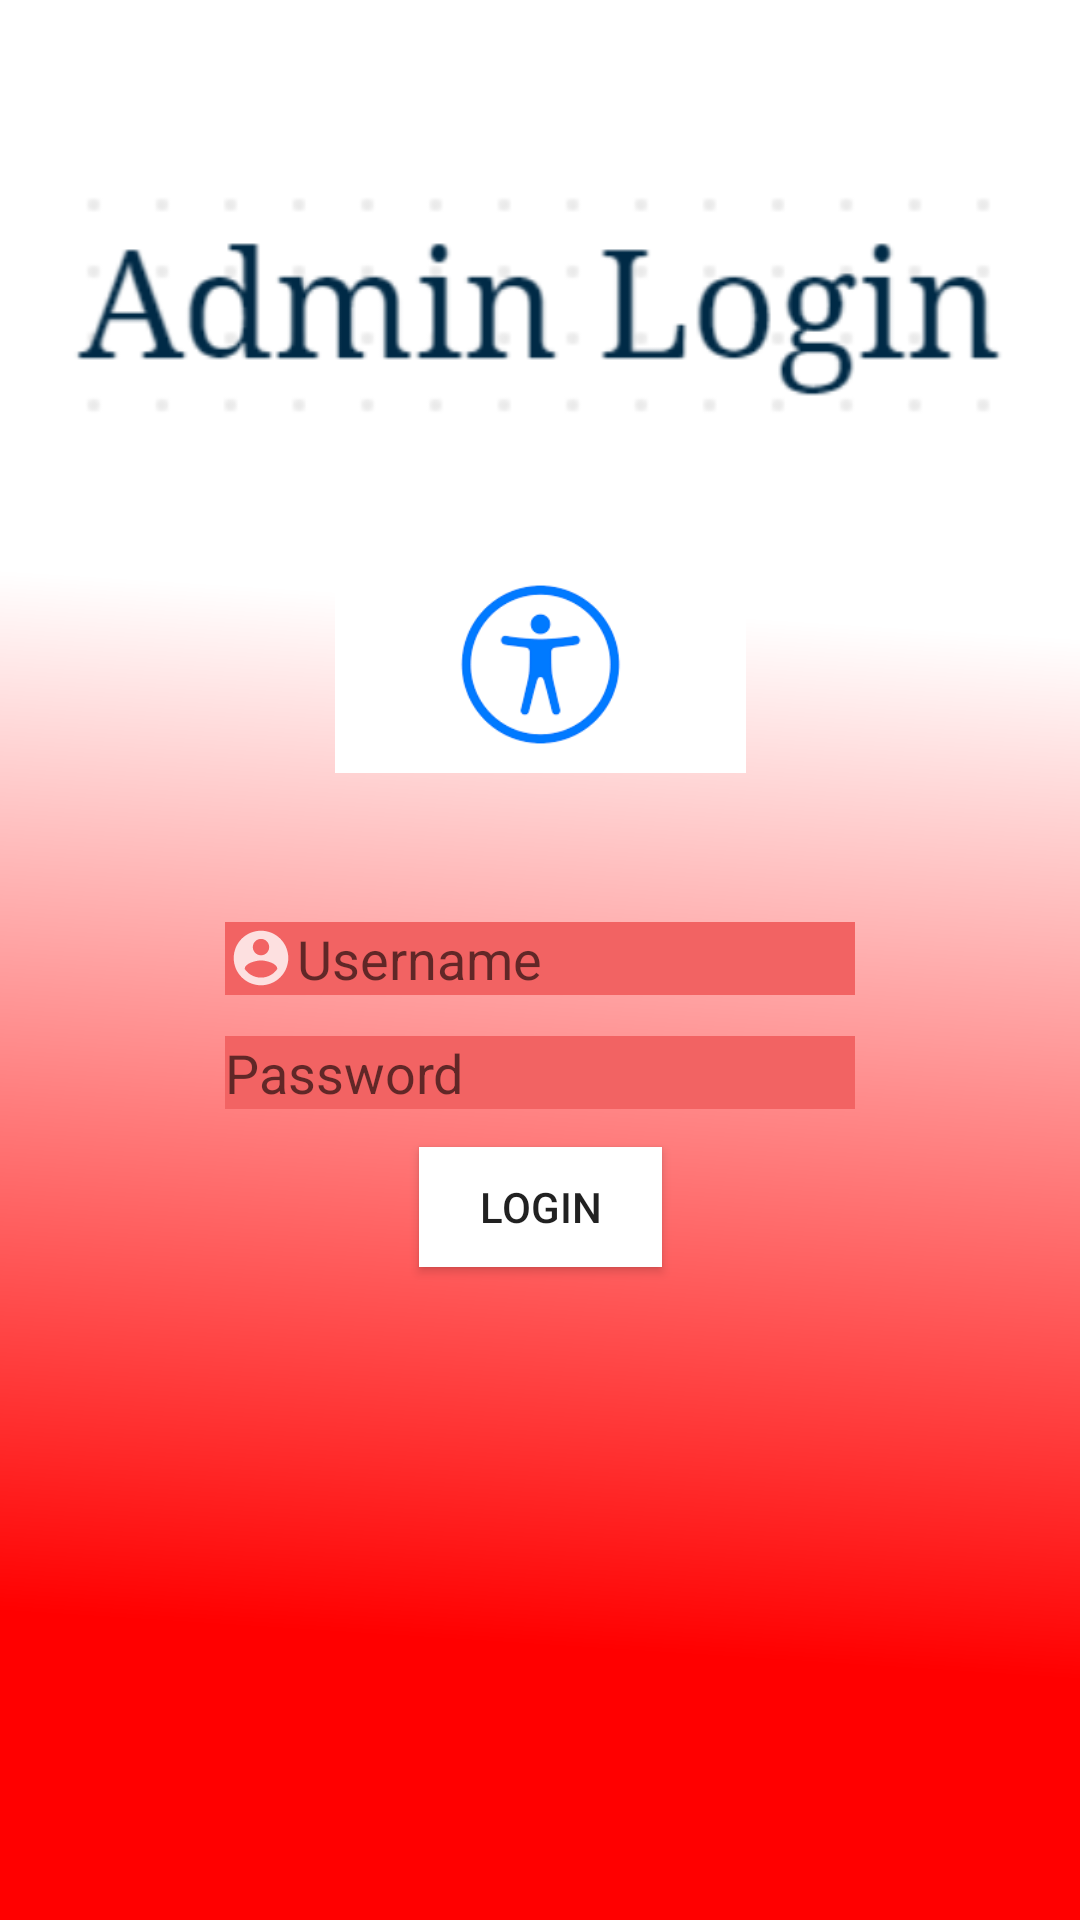

Here is an Android app screen rendered from its layout file. Give the layout XML and the strings, colors and styles it references.
<!-- AndroidManifest.xml: application theme Theme.XYZBloodBank -->
<!-- res/layout/activity_admin_login_page.xml -->
<?xml version="1.0" encoding="utf-8"?>
<androidx.constraintlayout.widget.ConstraintLayout xmlns:android="http://schemas.android.com/apk/res/android"
    xmlns:app="http://schemas.android.com/apk/res-auto"
    xmlns:tools="http://schemas.android.com/tools"
    android:layout_width="match_parent"
    android:layout_height="match_parent"
    tools:context=".AdminLoginPage"
    android:background="@drawable/appbackground">

    <ImageView
        android:layout_width="137dp"
        android:layout_height="101dp"
        android:src="@drawable/accessibility"
        app:layout_constraintBottom_toBottomOf="parent"
        app:layout_constraintEnd_toEndOf="parent"
        app:layout_constraintStart_toStartOf="parent"
        app:layout_constraintTop_toTopOf="parent"
        app:layout_constraintVertical_bias="0.317" />

    <ImageView
        android:id="@+id/imageView"
        android:layout_width="330dp"
        android:layout_height="81dp"
        android:src="@drawable/adminlogin"
        app:layout_constraintBottom_toBottomOf="parent"
        app:layout_constraintEnd_toEndOf="parent"
        app:layout_constraintHorizontal_bias="0.492"
        app:layout_constraintStart_toStartOf="parent"
        app:layout_constraintTop_toTopOf="parent"
        app:layout_constraintVertical_bias="0.113" />

    <EditText
        android:id="@+id/AdminLoginPersonName"
        android:layout_width="wrap_content"
        android:layout_height="wrap_content"
        android:background="#f26363"
        android:drawableLeft="@drawable/ic_username"
        android:ems="10"
        android:hint="Username"
        android:inputType="textPersonName"
        app:layout_constraintBottom_toBottomOf="parent"
        app:layout_constraintEnd_toEndOf="parent"
        app:layout_constraintStart_toStartOf="parent"
        app:layout_constraintTop_toTopOf="parent"
        app:layout_constraintVertical_bias="0.499" />

    <EditText
        android:id="@+id/AdminLoginPassword"
        android:layout_width="wrap_content"
        android:layout_height="wrap_content"
        android:background="#f26363"
        android:drawableLeft="@drawable/ic_password"
        android:ems="10"
        android:hint="Password"
        android:inputType="textPassword"
        app:layout_constraintBottom_toBottomOf="parent"
        app:layout_constraintEnd_toEndOf="parent"
        app:layout_constraintStart_toStartOf="parent"
        app:layout_constraintTop_toTopOf="parent"
        app:layout_constraintVertical_bias="0.561" />

    <Button
        android:id="@+id/AdminLogin"
        android:layout_width="81dp"
        android:layout_height="40dp"
        android:background="@color/white"
        android:text="Login"
        app:layout_constraintBottom_toBottomOf="parent"
        app:layout_constraintEnd_toEndOf="parent"
        app:layout_constraintStart_toStartOf="parent"
        app:layout_constraintTop_toTopOf="parent"
        app:layout_constraintVertical_bias="0.637" />

</androidx.constraintlayout.widget.ConstraintLayout>
<!-- resources referenced by this layout -->
<resources>
  <!-- drawable accessibility: png bitmap (drawable, 3169 bytes) -->
  <!-- drawable adminlogin: png bitmap (drawable, 20062 bytes) -->
  <!-- drawable appbackground: png bitmap (drawable, 46778 bytes) -->
  <!-- drawable ic_username: png bitmap (drawable-hdpi, 497 bytes) -->
  <style name="Theme.XYZBloodBank" parent="Theme.AppCompat.DayNight.NoActionBar">
          
          <item name="colorPrimary">@color/purple_500</item>
          <item name="colorPrimaryVariant">@color/purple_700</item>
          <item name="colorOnPrimary">@color/white</item>
          
          <item name="colorSecondary">@color/teal_200</item>
          <item name="colorSecondaryVariant">@color/teal_700</item>
          <item name="colorOnSecondary">@color/black</item>
          
          <item name="android:statusBarColor" tools:targetApi="l">?attr/colorPrimaryVariant</item>
          
      </style>
  <!-- not gathered from this repository: default colours our renderer supplied (Android Studio template values) -->
  <color name="purple_500">#FF6200EE</color>
  <color name="purple_700">#FF3700B3</color>
  <color name="teal_200">#FF03DAC5</color>
  <color name="teal_700">#FF018786</color>
  <color name="black">#FF000000</color>
  <color name="white">#FFFFFFFF</color>
</resources>
